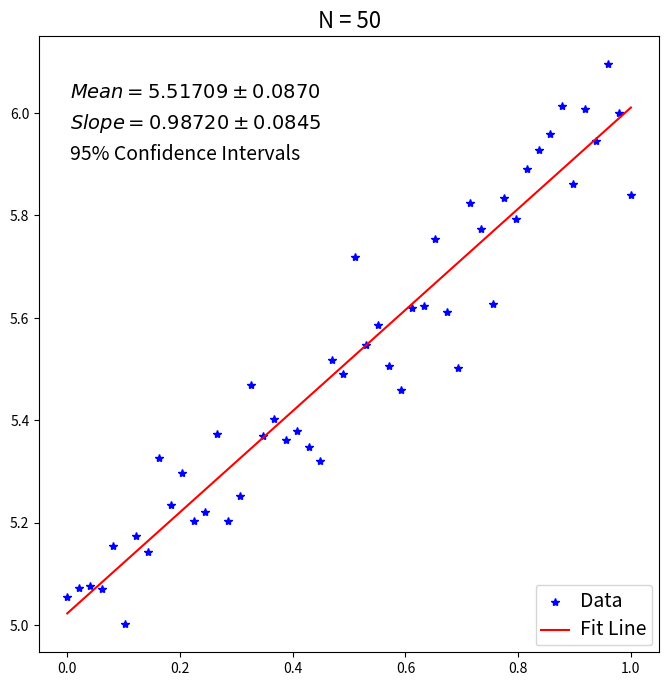

Generate this figure with matplotlib:
"""
Code to test fitting a line to some points, including the 95% confidence
interval on both the mean and the slope
"""

import numpy as np
from scipy import stats
import matplotlib.pyplot as plt

# make some data to fit
N = 50
x = np.linspace(0,1,N)
y_0 = 5 # y-intercept
dydx = 1 # slope
y_std = .1
y_noise = y_std * np.random.randn(N)
# original points
y = dydx*x + y_0 + y_noise

# Fit the line, following Emery and Thomson (1998) 3.12.4
#
# first make the input arrays
Y = y.reshape(N,1)
X = np.concatenate( (np.ones((N,1)), x.reshape(N,1)), axis=1)
# then do the fit
B = np.linalg.inv(X.T @ X) @ (X.T @ Y) # @ is matrix multiplication
# and unpask the result
yy_0 = B[0,0] # y-intercept
dyydx = B[1,0] # slope
# fit line
yy = dyydx*x + yy_0

# Calculate the 95% confidence interval for the mean and trend
# NOTE the call to the inverse cumulative Student's t-distribution:
# stats.t.ppf(1-.025,100) which is identical to MATLAB tinv(1-.025,100).
ci_pct = 95 # Confidence interval %
ci_fac = (1 - ci_pct/100)/2 # = 0.025 for ci_pct = 95
s_eps = np.sqrt(((y-yy)**2).sum()/(N-2)) # standard error of the estimate
s_x = x.std(ddof=1)
s_y = y.std(ddof=1)
# Condidence interval on mean: Emery and Thomson (3.8.6)
ci_mean = s_y * stats.t.ppf(1-ci_fac,N-1) / np.sqrt(N)
# Confidence interval on slope: Emery and Thomson (3.15.12b) w/typo corrected
ci_trend = s_eps * stats.t.ppf(1-ci_fac,N-2) / np.sqrt((N-1)*s_x*s_x)

# Alternatively, fit the line using python tools
BB = np.polyfit(x,y,1, full=True) # full not needed?
dyydx_alt = BB[0] # slope
yy0_alt = BB[1] # y-intercept
# RESULT: these are identical to the y-intercept and slope
# that I calculate from scratch above.

# plotting
fs = 14
plt.close('all')
fig = plt.figure(figsize=(8,8))
ax = fig.add_subplot(111)
ax.plot(x, y, '*b', label='Data')
ax.plot(x, yy, '-r', label='Fit Line')
lh = ax.legend(loc='lower right')
plt.setp(ax.get_legend().get_texts(), fontsize=fs) 
ax.text(.05, .9, '$Mean = %0.5f \pm %0.4f$' % (y.mean(), ci_mean),
    transform=ax.transAxes, size=fs)
ax.text(.05, .85, '$Slope = %0.5f \pm %0.4f$' % (dyydx, ci_trend),
    transform=ax.transAxes, size=fs)
ax.text(.05, .8, '95% Confidence Intervals',
    transform=ax.transAxes, size=fs)
ax.set_title('N = %d' % (N), size=fs+2)
plt.show()
